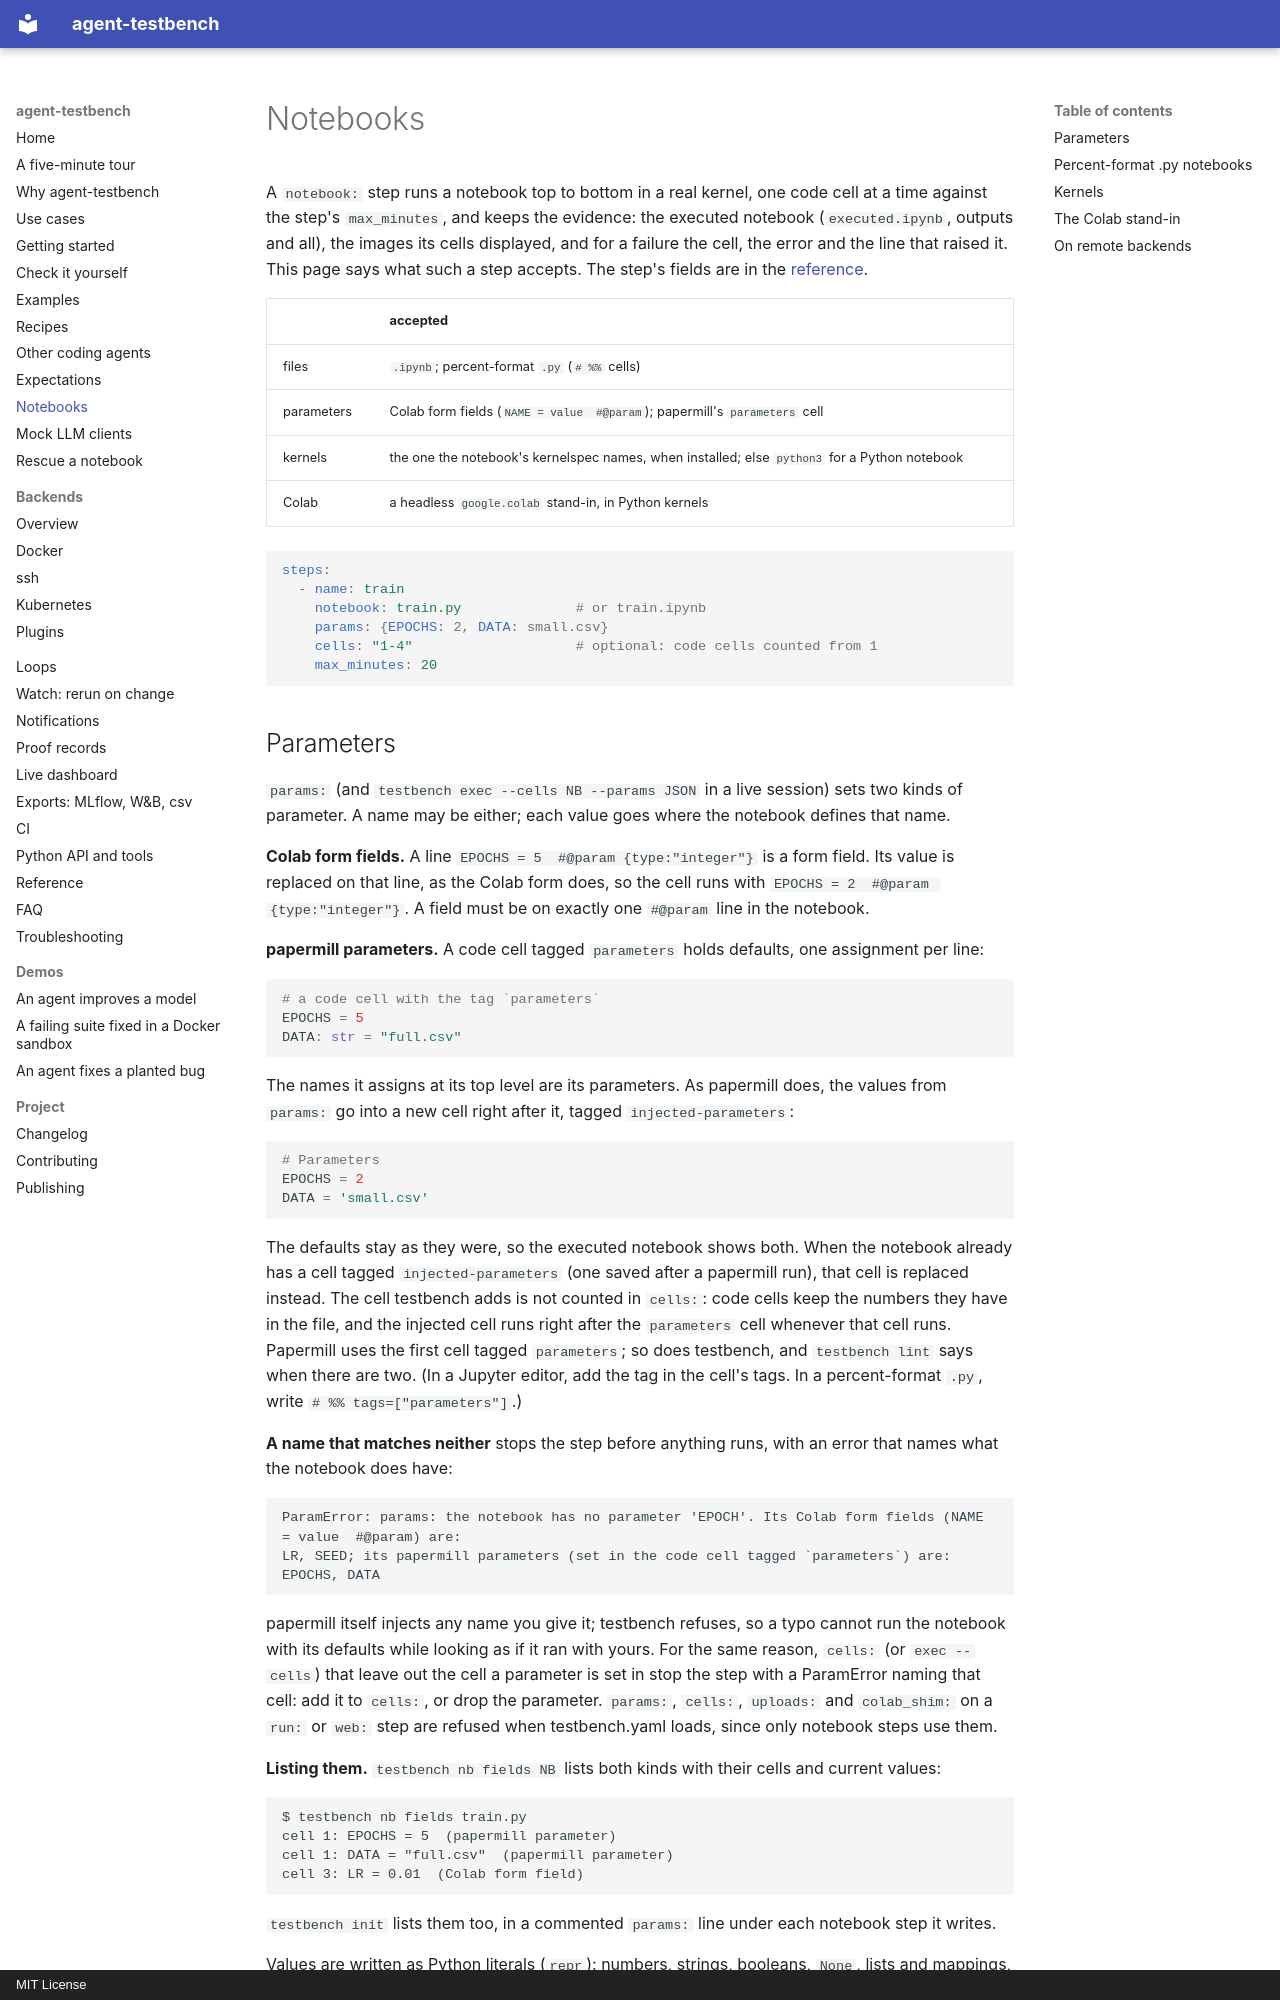

repository: sarptandoven/agent-testbench · page: notebooks/index.html · generator: mkdocs · copyright: MIT License

# Notebooks

A `notebook:` step runs a notebook top to bottom in a real kernel, one code cell at a time against the step's
`max_minutes`, and keeps the evidence: the executed notebook (`executed.ipynb`, outputs and all), the images its
cells displayed, and for a failure the cell, the error and the line that raised it. This page says what such a
step accepts. The step's fields are in the [reference](reference.md#steps).

| | accepted |
|---|---|
| files | `.ipynb`; percent-format `.py` (`# %%` cells) |
| parameters | Colab form fields (`NAME = value  #@param`); papermill's `parameters` cell |
| kernels | the one the notebook's kernelspec names, when installed; else `python3` for a Python notebook |
| Colab | a headless `google.colab` stand-in, in Python kernels |

```yaml
steps:
  - name: train
    notebook: train.py              # or train.ipynb
    params: {EPOCHS: 2, DATA: small.csv}
    cells: "1-4"                    # optional: code cells counted from 1
    max_minutes: 20
```

## Parameters

`params:` (and `testbench exec --cells NB --params JSON` in a live session) sets two kinds of parameter. A name
may be either; each value goes where the notebook defines that name.

**Colab form fields.** A line `EPOCHS = 5  #@param {type:"integer"}` is a form field. Its value is replaced on
that line, as the Colab form does, so the cell runs with `EPOCHS = 2  #@param {type:"integer"}`. A field must be
on exactly one `#@param` line in the notebook.

**papermill parameters.** A code cell tagged `parameters` holds defaults, one assignment per line:

```python
# a code cell with the tag `parameters`
EPOCHS = 5
DATA: str = "full.csv"
```

The names it assigns at its top level are its parameters. As papermill does, the values from `params:` go into
a new cell right after it, tagged `injected-parameters`:

```python
# Parameters
EPOCHS = 2
DATA = 'small.csv'
```

The defaults stay as they were, so the executed notebook shows both. When the notebook already has a cell
tagged `injected-parameters` (one saved after a papermill run), that cell is replaced instead. The cell testbench
adds is not counted in `cells:`: code cells keep the numbers they have in the file, and the injected cell runs
right after the `parameters` cell whenever that cell runs. Papermill uses the first cell tagged `parameters`;
so does testbench, and `testbench lint` says when there are two. (In a Jupyter editor, add the tag in the cell's
tags. In a percent-format `.py`, write `# %% tags=["parameters"]`.)

**A name that matches neither** stops the step before anything runs, with an error that names what the
notebook does have:

```
ParamError: params: the notebook has no parameter 'EPOCH'. Its Colab form fields (NAME = value  #@param) are:
LR, SEED; its papermill parameters (set in the code cell tagged `parameters`) are: EPOCHS, DATA
```

papermill itself injects any name you give it; testbench refuses, so a typo cannot run the notebook with its
defaults while looking as if it ran with yours. For the same reason, `cells:` (or `exec --cells`) that leave out
the cell a parameter is set in stop the step with a ParamError naming that cell: add it to `cells:`, or drop the
parameter. `params:`, `cells:`, `uploads:` and `colab_shim:` on a `run:` or `web:` step are refused when
testbench.yaml loads, since only notebook steps use them.

**Listing them.** `testbench nb fields NB` lists both kinds with their cells and current values:

```
$ testbench nb fields train.py
cell 1: EPOCHS = 5  (papermill parameter)
cell 1: DATA = "full.csv"  (papermill parameter)
cell 3: LR = 0.01  (Colab form field)
```

`testbench init` lists them too, in a commented `params:` line under each notebook step it writes.

Values are written as Python literals (`repr`): numbers, strings, booleans, `None`, lists and mappings, which is
what YAML and JSON give.
